Photos from the image-classification dataset "data_v2" in the GitHub repository MikuFg/RTL-SDR_core. Its 4 classes are: airplane, bird, drone, helicopter.

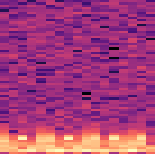
Label: helicopter

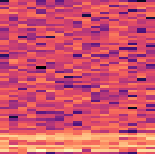
Label: drone

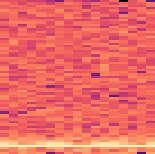
Label: bird

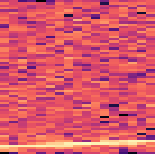
Label: airplane

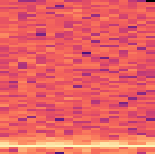
Label: bird

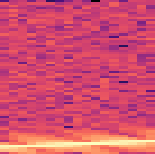
Label: airplane
